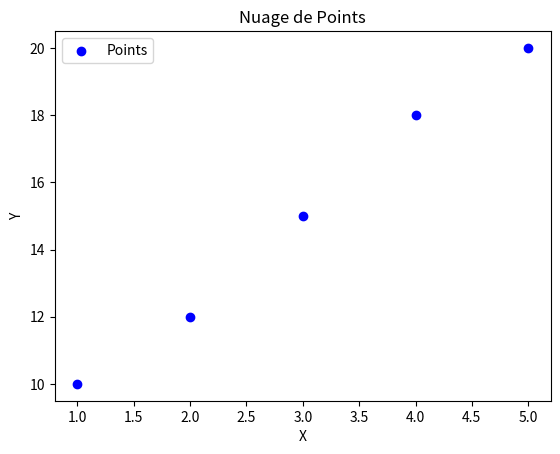

The matplotlib source for this figure:
import matplotlib.pyplot as plt

# Données
x = [1, 2, 3, 4, 5]
y = [10, 12, 15, 18, 20]

# Création du nuage de points
plt.scatter(x, y, color='blue', marker='o', label='Points')

# Ajout de labels et titre
plt.xlabel('X')
plt.ylabel('Y')
plt.title('Nuage de Points')

# Affichage de la légende
plt.legend()

# Affichage du graphique
plt.show()
